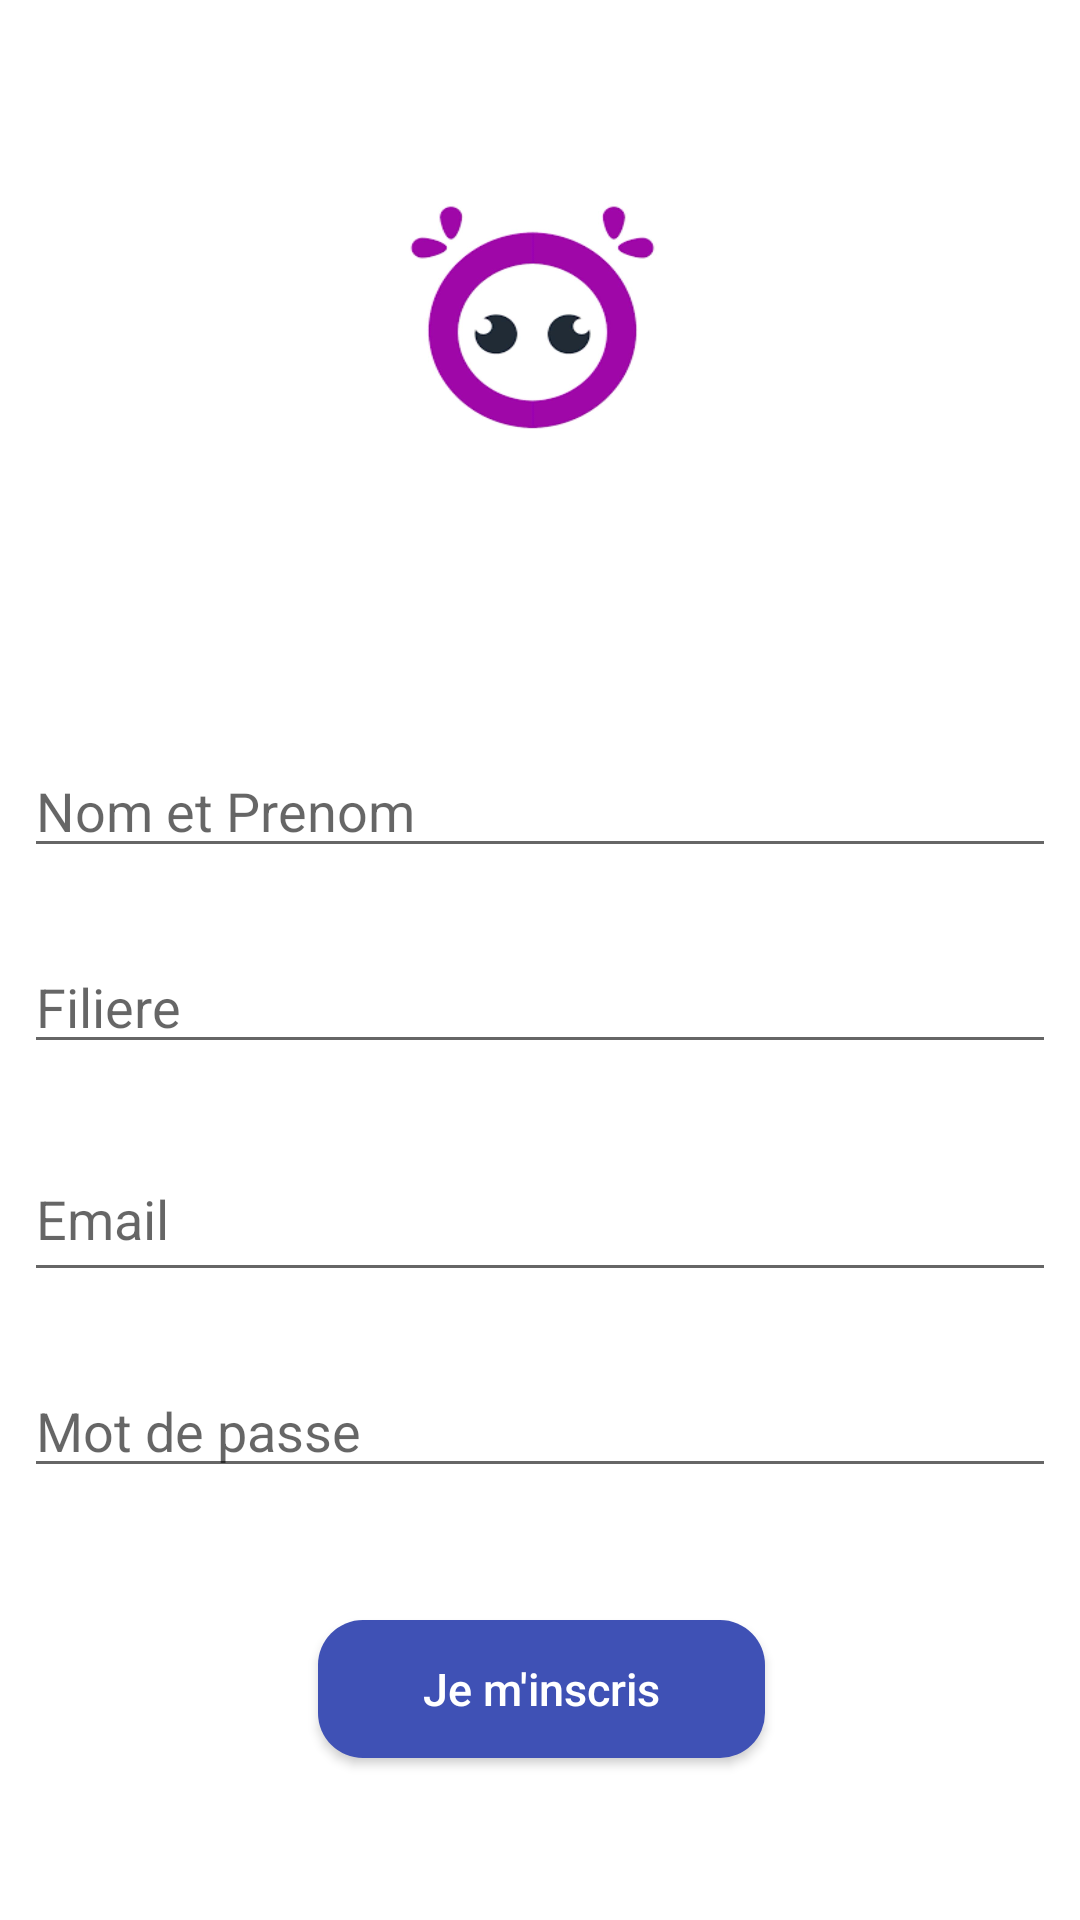

Here is an Android app screen rendered from its layout file. Give the layout XML and the strings, colors and styles it references.
<!-- AndroidManifest.xml: application theme AppTheme -->
<!-- res/layout/activity_register.xml -->
<?xml version="1.0" encoding="utf-8"?>
<android.support.constraint.ConstraintLayout xmlns:android="http://schemas.android.com/apk/res/android"
    xmlns:app="http://schemas.android.com/apk/res-auto"
    xmlns:tools="http://schemas.android.com/tools"
    android:id="@+id/linearLayout2"
    android:layout_width="match_parent"
    android:layout_height="match_parent"
    android:background="#fff"
    android:gravity="center"
    android:orientation="vertical"
    tools:context=".RegisterActivity">

    <ImageView
        android:id="@+id/ic_logo"
        android:layout_width="100dp"
        android:layout_height="100dp"
        android:layout_marginStart="8dp"
        android:layout_marginTop="60dp"
        android:layout_marginEnd="8dp"
        android:background="@drawable/ic_logo_auth"
        app:layout_constraintEnd_toEndOf="parent"
        app:layout_constraintHorizontal_bias="0.48"
        app:layout_constraintStart_toStartOf="parent"
        app:layout_constraintTop_toTopOf="parent" />

    <EditText
        android:id="@+id/user_id"
        android:layout_width="0dp"
        android:layout_height="wrap_content"

        android:layout_marginStart="8dp"
        android:layout_marginTop="88dp"

        android:layout_marginEnd="8dp"
        android:hint="Nom et Prenom"
        app:layout_constraintEnd_toEndOf="parent"
        app:layout_constraintHorizontal_bias="0.0"
        app:layout_constraintStart_toStartOf="parent"
        app:layout_constraintTop_toBottomOf="@+id/ic_logo" />

    <EditText
        android:id="@+id/filiere"
        android:layout_width="0dp"
        android:layout_height="wrap_content"

        android:layout_marginStart="8dp"
        android:layout_marginTop="24dp"

        android:layout_marginEnd="8dp"
        android:hint="Filiere"
        app:layout_constraintEnd_toEndOf="parent"
        app:layout_constraintHorizontal_bias="0.0"
        app:layout_constraintStart_toStartOf="parent"
        app:layout_constraintTop_toBottomOf="@+id/user_id" />

    <EditText
        android:id="@+id/user_email"
        android:layout_width="0dp"
        android:layout_height="52dp"
        android:layout_marginStart="8dp"
        android:layout_marginTop="24dp"
        android:layout_marginEnd="8dp"

        android:hint="Email"
        app:layout_constraintEnd_toEndOf="parent"
        app:layout_constraintHorizontal_bias="1.0"
        app:layout_constraintStart_toStartOf="parent"
        app:layout_constraintTop_toBottomOf="@+id/filiere" />


    <EditText
        android:id="@+id/user_mdp"
        android:layout_width="0dp"
        android:layout_height="wrap_content"

        android:layout_marginStart="8dp"
        android:layout_marginTop="24dp"
        android:layout_marginEnd="8dp"
        android:hint="Mot de passe"
        android:inputType="textPassword"
        android:lines="2"
        app:layout_constraintEnd_toEndOf="parent"
        app:layout_constraintHorizontal_bias="1.0"
        app:layout_constraintStart_toStartOf="parent"
        app:layout_constraintTop_toBottomOf="@+id/user_email" />


    <ProgressBar
        android:id="@+id/progress"
        android:layout_width="wrap_content"
        android:layout_height="wrap_content"

        android:layout_marginStart="8dp"
        android:layout_marginTop="44dp"
        android:layout_marginEnd="8dp"
        android:visibility="gone"
        app:layout_constraintEnd_toEndOf="parent"
        app:layout_constraintHorizontal_bias="0.351"
        app:layout_constraintStart_toEndOf="@+id/btn_inscription"
        app:layout_constraintTop_toBottomOf="@+id/user_mdp" />

    <Button
        android:id="@+id/btn_inscription"

        android:layout_width="149dp"
        android:layout_height="46dp"
        android:layout_marginStart="8dp"
        android:layout_marginTop="44dp"


        android:layout_marginEnd="8dp"
        android:background="@drawable/btn_custom"
        android:padding="10dp"
        android:text="Je m'inscris"
        android:textAllCaps="false"
        android:textColor="#FFF"
        android:textSize="@dimen/text_size"
        app:layout_constraintEnd_toEndOf="parent"
        app:layout_constraintHorizontal_bias="0.502"
        app:layout_constraintStart_toStartOf="parent"
        app:layout_constraintTop_toBottomOf="@+id/user_mdp" />


</android.support.constraint.ConstraintLayout>
<!-- resources referenced by this layout -->
<resources>
  <dimen name="text_size">12sp</dimen>
  <!-- drawable btn_custom (drawable) -->
  <?xml version="1.0" encoding="utf-8"?>
  <ripple xmlns:android="http://schemas.android.com/apk/res/android"
      android:color="?android:colorControlHighlight">
      <item>
          <shape xmlns:android="http://schemas.android.com/apk/res/android" android:shape="rectangle">
              <solid android:color="@color/colorPrimary"/>
  
              <corners android:radius="15dp"/>
          </shape>
      </item>
  </ripple>
  <!-- drawable ic_logo_auth: png bitmap (drawable, 199730 bytes) -->
  <style name="AppTheme" parent="Theme.AppCompat.Light.NoActionBar">
          
          <item name="colorPrimary">@color/colorPrimary</item>
          <item name="colorPrimaryDark">@color/colorPrimaryDark</item>
          <item name="colorAccent">@color/colorAccent</item>
  
          <item name="colorButtonNormal">@color/colorPrimary</item>
  
      </style>
  <color name="colorPrimary">#3f51b5</color>
  <color name="colorPrimaryDark">#303f9f</color>
  <color name="colorAccent">#D81B60</color>
</resources>
